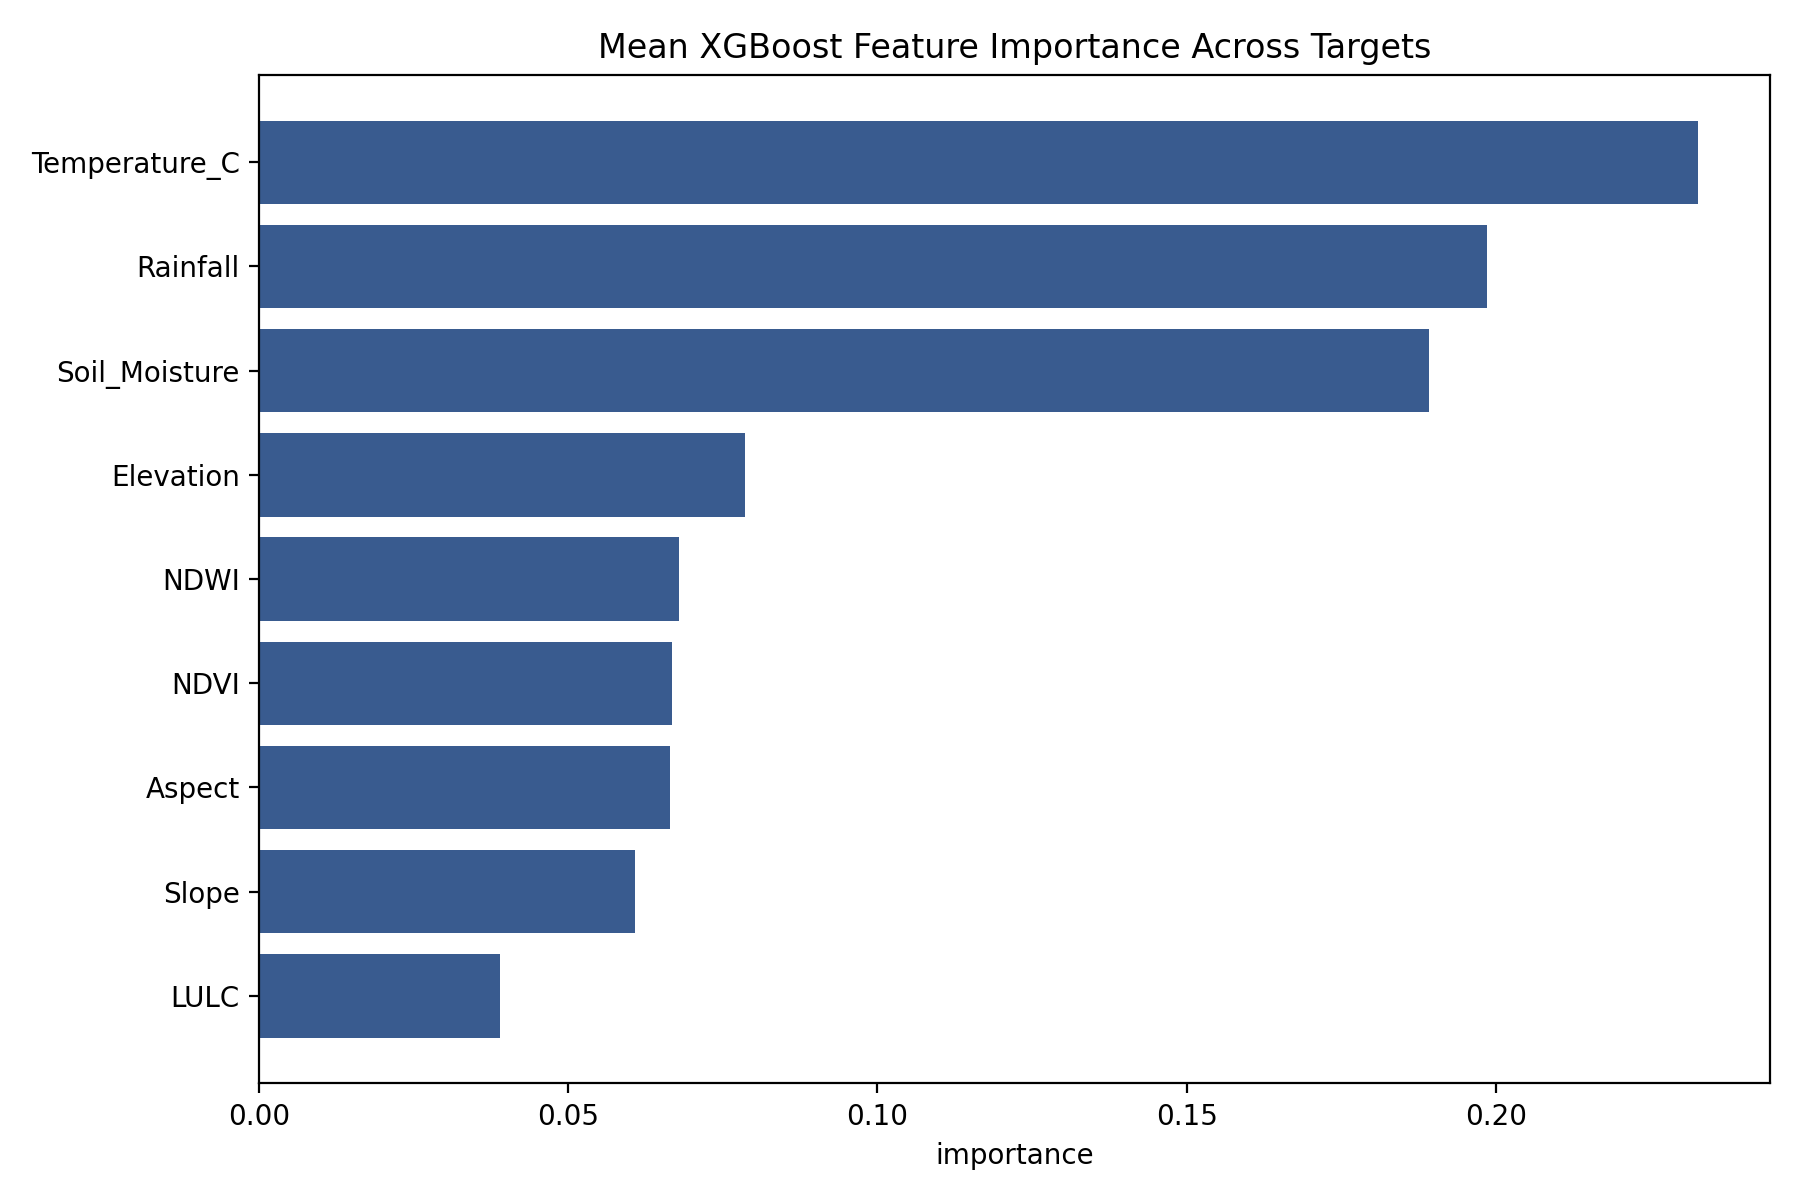

The file beside this chart, header and first rows:
feature, importance
Temperature_C, 0.2327
Rainfall, 0.1986
Soil_Moisture, 0.1892
Elevation, 0.07855
NDWI, 0.06793
NDVI, 0.06681
Aspect, 0.06645
Slope, 0.06085
LULC, 0.03887
